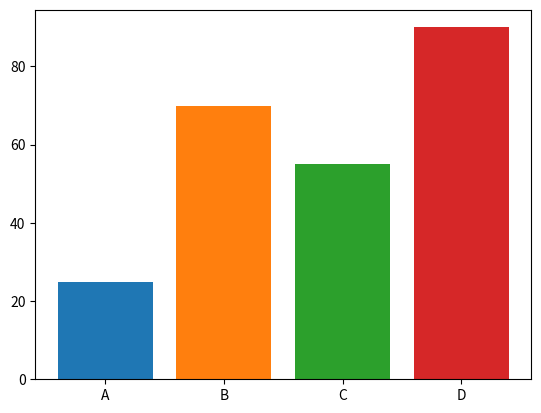

Reproduce this figure in Python.
import matplotlib.pyplot as plt, numpy

dictionary = {'A':25, 'B':70, 'C':55, 'D': 90}
for i, key in enumerate(dictionary):
    plt.bar(i, dictionary[key])
plt.xticks(numpy.arange(len(dictionary)), dictionary.keys())
plt.show()
